pico-8 play session: mixed d-pad (fixed 12-tick cycle), after a click and taps of 🅾, ❎, 🅾+❎, 🅾 in the second before t = 0

[t = 1 s] mixed d-pad (1.2s cycle ×~1): → ← ↑ ↓ + 🅾/❎ taps, ~1s
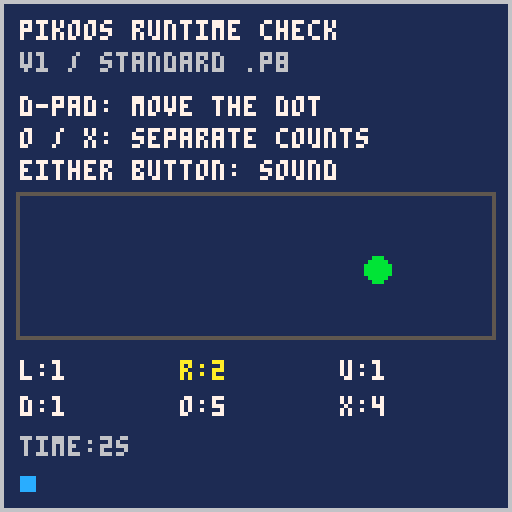
[t = 2 s] mixed d-pad (1.2s cycle ×~1): → ← ↑ ↓ + 🅾/❎ taps, ~2s
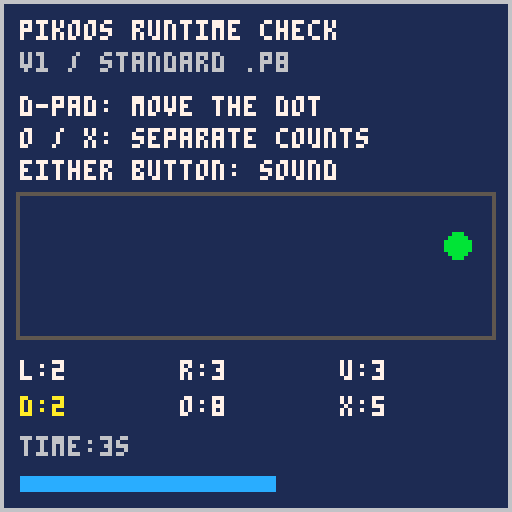
[t = 4 s] mixed d-pad (1.2s cycle ×~3): → ← ↑ ↓ + 🅾/❎ taps, ~4s
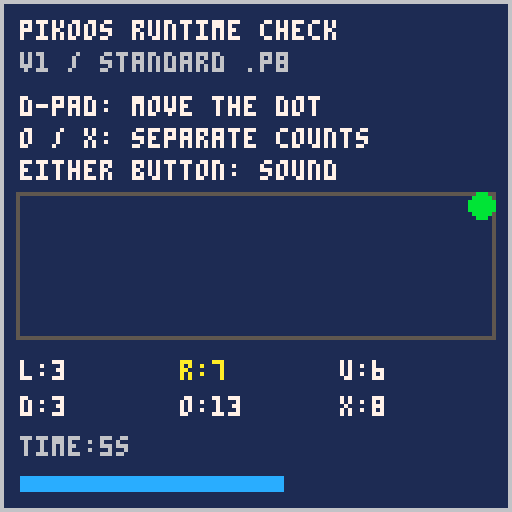
[t = 6 s] mixed d-pad (1.2s cycle ×~5): → ← ↑ ↓ + 🅾/❎ taps, ~6s
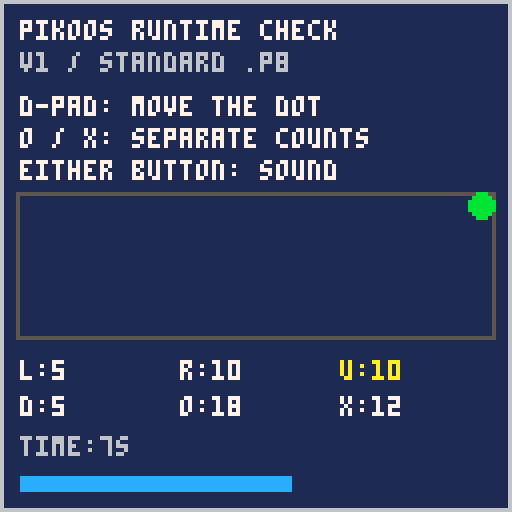

pico-8 cartridge
version 42
__lua__
-- pikoos runtime smoke test v1
-- ordinary pico-8; no host extensions
function _init()
 x=64 y=67 ticks=0
 counts={0,0,0,0,0,0}
 previous={false,false,false,
  false,false,false}
end

function _update60()
 ticks=(ticks+1)%3600
 for i=0,5 do
  local down=btn(i)
  if down and not previous[i+1] then
   counts[i+1]+=1
   if i==4 then sfx(0,0,0,4) end
   if i==5 then sfx(0,0,2,2) end
  end
  previous[i+1]=down
 end
 if btn(0) then x-=1 end
 if btn(1) then x+=1 end
 if btn(2) then y-=1 end
 if btn(3) then y+=1 end
 x=mid(7,x,120) y=mid(51,y,81)
end

function _draw()
 cls(1)
 rect(0,0,127,127,6)
 print("pikoos runtime check",5,5,7)
 print("v1 / standard .p8",5,13,6)
 print("d-pad: move the dot",5,24,7)
 print("o / x: separate counts",5,32,7)
 print("either button: sound",5,40,7)
 rect(4,48,123,84,5)
 circfill(x,y,3,11)
 local names={"l","r","u","d","o","x"}
 for i=0,5 do
  local px=5+(i%3)*40
  local py=90+flr(i/3)*9
  print(names[i+1]..":"..counts[i+1],
   px,py,btn(i) and 10 or 7)
 end
 print("time:"..flr(ticks/60).."s",5,109,6)
 rectfill(5,119,5+ticks%118,122,12)
end
